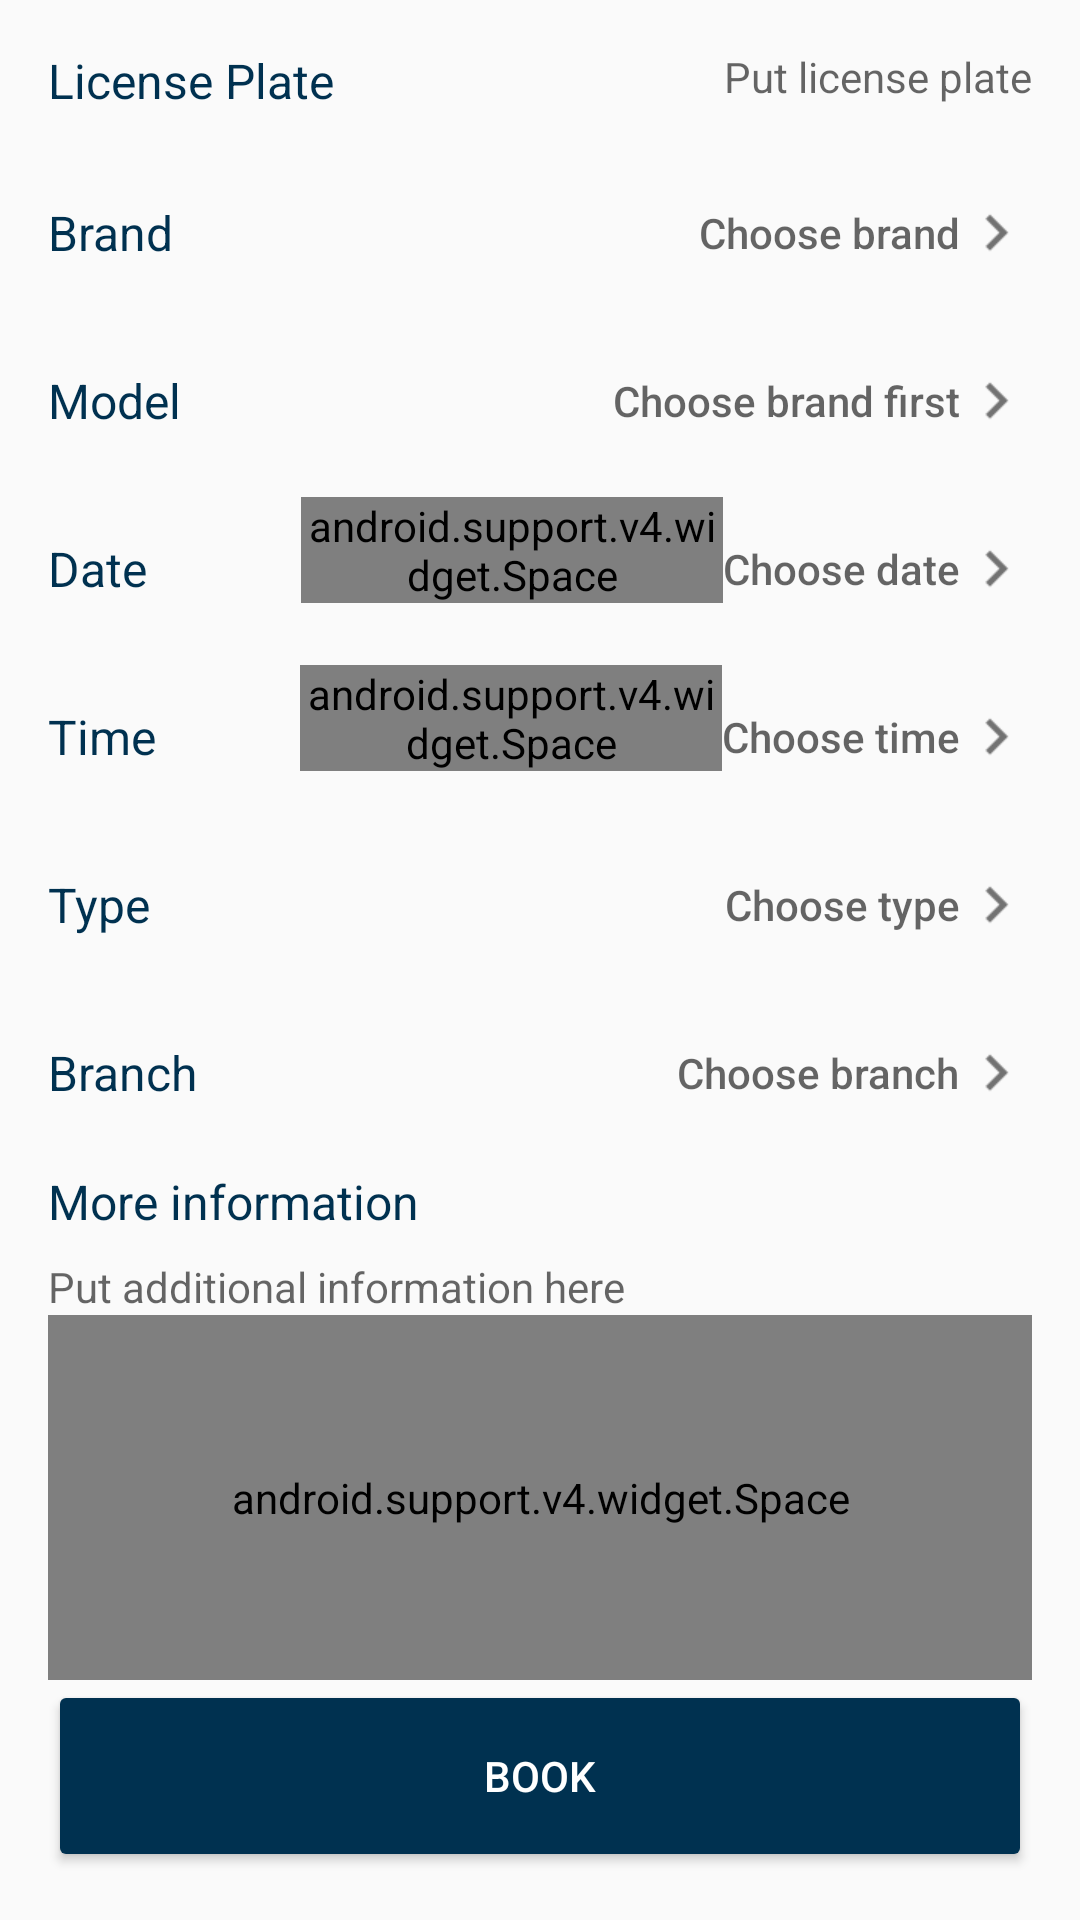

Android layout source for this screen:
<!-- AndroidManifest.xml: application theme AppTheme -->
<!-- res/layout/fragment_new_booking_service.xml -->
<?xml version="1.0" encoding="utf-8"?>
<ScrollView
    xmlns:android="http://schemas.android.com/apk/res/android"
    android:layout_width="match_parent"
    android:layout_height="match_parent"
    android:fillViewport="true">

    <FrameLayout
        android:layout_height="wrap_content"
        android:layout_width="match_parent">

        <LinearLayout
            android:orientation="vertical"
            android:layout_width="match_parent"
            android:layout_height="match_parent"
            android:focusableInTouchMode="true"
            android:layout_margin="16dp">

            <LinearLayout
                android:layout_width="match_parent"
                android:layout_height="wrap_content"
                android:orientation="horizontal">

                <TextView
                    android:layout_width="0dp"
                    android:layout_height="wrap_content"
                    android:theme="@style/BasicText.Primary"
                    android:layout_gravity="center_vertical"
                    android:layout_weight="0.5"
                    fontPath="fonts/samakarn/Samakarn-Bold.ttf"
                    android:text="@string/fragment.new.booking.service.license.plate"/>

                <EditText
                    android:id="@+id/etLicensePlate"
                    android:layout_width="0dp"
                    android:layout_height="wrap_content"
                    android:layout_marginLeft="16dp"
                    android:hint="@string/fragment.new.booking.service.license.plate.hint"
                    android:layout_weight="1"
                    android:textSize="14sp"
                    android:gravity="right"
                    android:background="@null"
                    />

            </LinearLayout>

            <LinearLayout
                android:layout_width="match_parent"
                android:layout_height="wrap_content"
                android:layout_marginTop="16dp"
                android:orientation="horizontal">

                <TextView
                    android:layout_width="0dp"
                    android:layout_height="wrap_content"
                    android:layout_gravity="center_vertical"
                    fontPath="fonts/samakarn/Samakarn-Bold.ttf"
                    android:theme="@style/BasicText.Primary"
                    android:layout_weight="0.5"
                    android:text="@string/fragment.new.booking.service.brand"/>

                <Button
                    android:id="@+id/btnChooseBrand"
                    android:layout_width="wrap_content"
                    android:layout_height="wrap_content"
                    android:hint="@string/fragment.new.booking.service.select.brand.hint"
                    android:maxLines="1"
                    android:drawableRight="@drawable/ic_keyboard_arrow_right_black_24dp"
                    android:background="?attr/selectableItemBackgroundBorderless"
                    android:textColor="@color/colorPrimary"/>

            </LinearLayout>

            <LinearLayout
                android:layout_width="match_parent"
                android:layout_height="wrap_content"
                android:layout_marginTop="@dimen/margin_8"
                android:orientation="horizontal">

                <TextView
                    android:layout_width="0dp"
                    android:layout_height="wrap_content"
                    android:layout_gravity="center_vertical"
                    fontPath="fonts/samakarn/Samakarn-Bold.ttf"
                    android:theme="@style/BasicText.Primary"
                    android:layout_weight="0.5"
                    android:text="@string/fragment.new.booking.service.model"/>

                <Button
                    android:id="@+id/btnChooseModel"
                    android:layout_width="wrap_content"
                    android:layout_height="wrap_content"
                    android:maxLines="1"
                    android:hint="@string/fragment_new_booking_choose_brand_first"
                    android:enabled="false"
                    android:drawableRight="@drawable/ic_keyboard_arrow_right_black_24dp"
                    android:background="?attr/selectableItemBackgroundBorderless"
                    android:textColor="@color/colorPrimary"/>

            </LinearLayout>

            <LinearLayout
                android:layout_width="match_parent"
                android:layout_height="wrap_content"
                android:layout_marginTop="@dimen/margin_8"
                android:orientation="horizontal">

                <TextView
                    android:layout_width="0dp"
                    android:layout_height="wrap_content"
                    android:layout_gravity="center_vertical"
                    android:layout_weight="0.6"
                    fontPath="fonts/samakarn/Samakarn-Bold.ttf"
                    android:theme="@style/BasicText.Primary"
                    android:text="@string/fragment.new.booking.service.date"/>

                <android.support.v4.widget.Space
                    android:layout_width="0dp"
                    android:layout_height="wrap_content"
                    android:layout_weight="1"/>

                <Button
                    android:id="@+id/btnDate"
                    android:layout_width="wrap_content"
                    android:layout_height="wrap_content"
                    android:hint="@string/fragment.new.booking.service.date.hint"
                    android:maxLines="1"
                    android:drawableRight="@drawable/ic_keyboard_arrow_right_black_24dp"
                    android:background="?attr/selectableItemBackgroundBorderless"
                    android:textColor="@color/colorPrimary"/>

            </LinearLayout>

            <LinearLayout
                android:layout_width="match_parent"
                android:layout_height="wrap_content"
                android:layout_marginTop="@dimen/margin_8"
                android:orientation="horizontal">

                <TextView
                    android:layout_width="0dp"
                    android:layout_height="wrap_content"
                    android:layout_gravity="center_vertical"
                    fontPath="fonts/samakarn/Samakarn-Bold.ttf"
                    android:layout_weight="0.6"
                    android:theme="@style/BasicText.Primary"
                    android:text="@string/fragment.new.booking.service.time"/>

                <android.support.v4.widget.Space
                    android:layout_width="0dp"
                    android:layout_height="wrap_content"
                    android:layout_weight="1"/>

                <Button
                    android:id="@+id/btnTime"
                    android:layout_width="wrap_content"
                    android:layout_height="wrap_content"
                    android:hint="@string/fragment.new.booking.service.time.hint"
                    android:maxLines="1"
                    android:drawableRight="@drawable/ic_keyboard_arrow_right_black_24dp"
                    android:background="?attr/selectableItemBackgroundBorderless"
                    android:textColor="@color/colorPrimary"/>

            </LinearLayout>

            <LinearLayout
                android:layout_width="match_parent"
                android:layout_height="wrap_content"
                android:layout_marginTop="@dimen/margin_8"
                android:orientation="horizontal">

                <TextView
                    android:layout_width="0dp"
                    android:layout_height="wrap_content"
                    fontPath="fonts/samakarn/Samakarn-Bold.ttf"
                    android:theme="@style/BasicText.Primary"
                    android:layout_gravity="center_vertical"
                    android:layout_weight="0.5"
                    android:text="@string/fragment.new.booking.service.type"/>

                <Button
                    android:id="@+id/btnChooseType"
                    android:layout_width="wrap_content"
                    android:layout_height="wrap_content"
                    android:hint="@string/fragment.new.booking.service.type.hint"
                    android:maxLines="1"
                    android:drawableRight="@drawable/ic_keyboard_arrow_right_black_24dp"
                    android:background="?attr/selectableItemBackgroundBorderless"
                    android:textColor="@color/colorPrimary"/>

            </LinearLayout>

            <LinearLayout
                android:layout_width="match_parent"
                android:layout_height="wrap_content"
                android:layout_marginTop="@dimen/margin_8"
                android:orientation="horizontal">

                <TextView
                    android:layout_width="0dp"
                    android:layout_height="wrap_content"
                    android:theme="@style/BasicText.Primary"
                    fontPath="fonts/samakarn/Samakarn-Bold.ttf"
                    android:layout_weight="0.5"
                    android:layout_gravity="center_vertical"
                    android:text="@string/fragment.new.booking.service.branch"/>

                <Button
                    android:id="@+id/btnChooseBranch"
                    android:layout_width="wrap_content"
                    android:layout_height="wrap_content"
                    android:hint="@string/fragment.new.booking.service.branch.hint"
                    android:maxLines="1"
                    android:maxWidth="240dp"
                    android:ellipsize="end"
                    android:drawableRight="@drawable/ic_keyboard_arrow_right_black_24dp"
                    android:background="?attr/selectableItemBackgroundBorderless"
                    android:textColor="@color/colorPrimary"/>

            </LinearLayout>

            <LinearLayout
                android:layout_width="match_parent"
                android:layout_height="wrap_content"
                android:layout_marginTop="@dimen/margin_8"
                android:orientation="vertical">

                <TextView
                    android:layout_width="wrap_content"
                    android:layout_height="wrap_content"
                    android:theme="@style/BasicText.Primary"
                    fontPath="fonts/samakarn/Samakarn-Bold.ttf"
                    android:text="@string/fragment.new.booking.service.more.info"/>

                <EditText
                    android:id="@+id/etMoreInfo"
                    android:layout_width="match_parent"
                    android:layout_height="wrap_content"
                    android:layout_marginTop="@dimen/margin_8"
                    android:textSize="14sp"
                    android:hint="@string/fragment.new.booking.service.more.info.hint"
                    android:background="@null"
                    android:maxLines="3"/>

            </LinearLayout>

            <android.support.v4.widget.Space
                android:layout_width="match_parent"
                android:layout_height="0dp"
                android:layout_weight="1"/>

            <Button
                android:id="@+id/btnBook"
                android:layout_width="match_parent"
                android:layout_height="@dimen/button_64"
                android:text="@string/fragment.new.booking.service.book"
                fontPath="fonts/samakarn/Samakarn-Bold.ttf"
                android:theme="@style/BaseButton.Primary"
                />

        </LinearLayout>

    </FrameLayout>

</ScrollView>
<!-- resources referenced by this layout -->
<resources>
  <color name="colorPrimary">#003150</color>
  <dimen name="button_64">64dp</dimen>
  <dimen name="margin_8">8dp</dimen>
  <!-- drawable ic_keyboard_arrow_right_black_24dp: png bitmap (drawable-xhdpi, 273 bytes) -->
  <string name="fragment.new.booking.service.book">Book</string>
  <string name="fragment.new.booking.service.branch">Branch</string>
  <string name="fragment.new.booking.service.branch.hint">Choose branch</string>
  <string name="fragment.new.booking.service.brand">Brand</string>
  <string name="fragment.new.booking.service.date">Date</string>
  <string name="fragment.new.booking.service.date.hint">Choose date</string>
  <string name="fragment.new.booking.service.license.plate">License Plate</string>
  <string name="fragment.new.booking.service.license.plate.hint">Put license plate</string>
  <string name="fragment.new.booking.service.model">Model</string>
  <string name="fragment.new.booking.service.more.info">More information</string>
  <string name="fragment.new.booking.service.more.info.hint">Put additional information here</string>
  <string name="fragment.new.booking.service.select.brand.hint">Choose brand</string>
  <string name="fragment.new.booking.service.time">Time</string>
  <string name="fragment.new.booking.service.time.hint">Choose time</string>
  <string name="fragment.new.booking.service.type">Type</string>
  <string name="fragment.new.booking.service.type.hint">Choose type</string>
  <string name="fragment_new_booking_choose_brand_first">Choose brand first</string>
  <style name="BaseButton.Primary">
          <item name="colorButtonNormal">@color/colorPrimary</item>
          <item name="colorAccent">@color/colorPrimary</item>
      </style>
  <style name="BasicText.Primary">
          <item name="android:textColor">@color/colorPrimary</item>
      </style>
  <style name="AppTheme" parent="Theme.AppCompat.Light.NoActionBar">
          <item name="android:windowActionBar">false</item>
          <item name="colorPrimaryDark">@color/colorPrimary</item>
          <item name="colorButtonNormal">@color/colorTextPrimary</item>
          <item name="colorControlHighlight">@color/colorTextSecondary</item>
          <item name="colorPrimary">@color/colorPrimary</item>
          <item name="colorAccent">@color/colorPrimary</item>
          <item name="md_medium_font">samakarn/Samakarn-Bold.ttf</item>
          <item name="md_regular_font">samakarn/Samakarn-Regular.ttf</item>
  
      </style>
  <color name="colorTextPrimary">#fff</color>
  <color name="colorTextSecondary">#4D4F53</color>
</resources>
